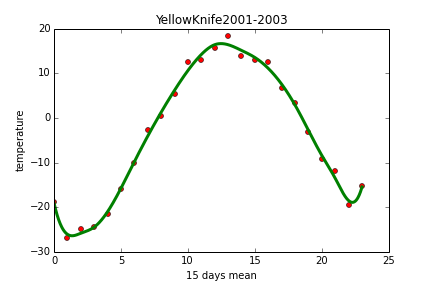

The table this chart was drawn from, first rows:
MST, Max TemperatureC, Mean TemperatureC, Min TemperatureC, Dew PointC, MeanDew PointC, Min DewpointC, Max Humidity, Mean Humidity, Min Humidity, Max Sea Level PressurehPa, Mean Sea Level PressurehPa, Min Sea Level PressurehPa, Max VisibilityKm, Mean VisibilityKm, Min VisibilitykM, Max Wind SpeedKm/h, Mean Wind SpeedKm/h, Max Gust SpeedKm/h, Precipitationmm, CloudCover, Events, WindDirDegrees<br />
2001-1-1, -16, -18, -20, -20, -24, -26, 72, 64, 55, 1020, 1018, 1014, 24, 21, 2, 14, 10, , 0.00, 8, Snow, 81<br />
2001-1-2, -18, -20, -23, -22, -24, -28, 78, 67, 59, 1021, 1018, 1016, 24, 16, 2, 10, 6, , 0.00, 6, Snow, 32<br />
2001-1-3, -17, -21, -25, -22, -24, -30, 72, 66, 59, 1021, 1009, 995, 24, 11, 0, 24, 8, , 0.00, 7, Snow, 62<br />
2001-1-4, -17, -20, -23, -21, -26, -29, 72, 60, 50, 1013, 1007, 995, 24, 15, 2, 14, 8, , 0.00, 7, Snow, 31<br />
2001-1-5, -19, -21, -25, -24, -27, -31, 71, 60, 54, 1011, 1008, 1006, 24, 12, 1, 11, 6, , 0.00, 7, Snow, 45<br />
2001-1-6, -21, -24, -28, -28, -31, -35, 59, 56, 46, 1019, 1014, 1010, 24, 15, 1, 11, 6, , 0.00, 5, Snow, 33<br />
2001-1-7, -17, -22, -28, -22, -28, -35, 66, 58, 53, 1017, 1011, 1001, 24, 24, 19, 21, 11, , 0.00, 6, Snow, 102<br />
2001-1-8, -10, -13, -17, -15, -20, -23, 73, 64, 61, 1000, 992, 985, 24, 24, 24, 21, 14, , 0.00, 4, Snow, 105<br />
2001-1-9, -10, -14, -19, -14, -20, -24, 73, 67, 60, 1000, 994, 985, 24, 22, 3, 16, 8, , 0.00, 5, Snow, 287<br />
2001-1-10, -10, -13, -17, -14, -18, -22, 79, 70, 61, 1003, 1002, 1000, 24, 15, 1, 10, 6, , 0.00, 7, Fog-Snow, 68<br />
2001-1-11, -10, -16, -22, -14, -23, -29, 73, 62, 54, 1027, 1015, 1002, 24, 22, 10, 29, 13, , 0.00, 7, Snow, 335<br />
2001-1-12, -19, -24, -28, -25, -29, -34, 60, 58, 53, 1030, 1027, 1020, 24, 18, 2, 23, 10, 32, 0.00, 5, Snow, 120<br />
2001-1-13, -14, -17, -22, -19, -22, -29, 67, 62, 47, 1019, 1012, 1009, 24, 15, 1, 34, 18, 45, 0.00, 5, Snow, 195<br />
2001-1-14, -20, -22, -24, -25, -27, -30, 71, 65, 59, 1030, 1025, 1016, 24, 20, 0, 11, 5, , 0.00, 4, Fog-Snow, 70<br />
2001-1-15, -14, -17, -19, -19, -22, -24, 72, 67, 61, 1029, 1021, 1011, 24, 24, 24, 14, 10, , 0.00, 6, Snow, 117<br />
2001-1-16, -15, -17, -18, -19, -21, -23, 72, 67, 66, 1013, 1008, 1005, 24, 18, 0, 13, 6, , 0.00, 6, Fog-Snow, 2<br />
2001-1-17, -8, -12, -15, -12, -16, -19, 79, 72, 67, 1022, 1019, 1014, 24, 5, 1, 8, 2, , 0.00, 8, Fog-Snow, 284<br />
2001-1-18, -9, -13, -17, -13, -16, -21, 73, 72, 66, 1020, 1012, 1007, 24, 8, 0, 21, 5, , 0.00, 2, Fog-Snow, 154<br />
2001-1-19, -12, -16, -19, -16, -20, -23, 73, 71, 66, 1008, 1006, 1002, 24, 14, 0, 10, 3, , 0.00, 3, Fog, 97<br />
2001-1-20, -8, -10, -12, -12, -14, -17, 73, 73, 67, 1003, 1002, 1001, 24, 15, 1, 11, 6, , 0.00, 7, Fog-Snow, 212<br />
2001-1-21, -9, -13, -16, -13, -17, -21, 73, 71, 66, 1010, 1005, 1002, 24, 24, 24, 21, 10, 29, 0.00, 4, Snow, 271<br />
2001-1-22, -11, -14, -18, -16, -18, -23, 73, 69, 66, 1028, 1019, 1011, 24, 21, 13, 16, 11, , 0.00, 7, Snow, 350<br />
2001-1-23, -12, -17, -22, -17, -22, -27, 71, 65, 55, 1029, 1020, 1008, 24, 16, 3, 26, 14, 39, 0.00, 7, Snow, 144<br />
2001-1-24, -10, -12, -13, -15, -17, -18, 73, 70, 67, 1016, 1008, 1004, 24, 23, 16, 23, 8, , 0.00, 7, Snow, 354<br />
2001-1-25, -12, -19, -27, -17, -23, -33, 73, 64, 53, 1024, 1021, 1016, 24, 22, 5, 11, 6, , 0.00, 5, Snow, 47<br />
2001-1-26, -18, -23, -27, -24, -28, -33, 65, 58, 54, 1023, 1015, 1012, 24, 22, 3, 14, 8, , 0.00, 7, Snow, 324<br />
2001-1-27, -17, -19, -21, -23, -24, -26, 66, 63, 60, 1013, 1007, 1000, 24, 19, 3, 13, 5, , 0.00, 7, Snow, 87<br />
2001-1-28, -17, -21, -27, -22, -25, -34, 66, 62, 53, 1013, 1005, 999, 24, 22, 5, 19, 10, 27, 0.00, 7, Snow, 55<br />
2001-1-29, -27, -29, -31, -35, -36, -39, 53, 50, 47, 1015, 1015, 1013, 24, 24, 24, 21, 18, , 0.00, 5, , 73<br />
2001-1-30, -22, -24, -27, -29, -32, -35, 54, 52, 48, 1023, 1017, 1015, 24, 19, 4, 21, 13, , 0.00, 6, Snow, 83<br />
2001-1-31, -18, -23, -27, -25, -30, -34, 60, 55, 53, 1026, 1021, 1007, 24, 18, 5, 29, 11, 42, 0.00, 5, Snow, 130<br />
2001-2-1, -11, -14, -17, -17, -19, -24, 67, 64, 56, 1005, 998, 995, 24, 12, 1, 27, 18, 37, 0.00, 7, Snow, 142<br />
2001-2-2, -18, -20, -23, -24, -28, -30, 60, 57, 50, 1010, 1007, 1003, 24, 24, 24, 13, 10, , 0.00, 1, , 32<br />
2001-2-3, -17, -20, -23, -23, -26, -30, 61, 56, 54, 1012, 1011, 1010, 24, 22, 2, 13, 8, , 0.00, 6, Snow, 83<br />
2001-2-4, -15, -18, -20, -22, -24, -27, 61, 57, 52, 1019, 1015, 1012, 24, 18, 2, 21, 6, , 0.00, 5, Snow, 323<br />
2001-2-5, -20, -22, -27, -27, -29, -34, 60, 53, 49, 1030, 1026, 1019, 24, 24, 24, 21, 14, , 0.00, 6, Snow, 329<br />
2001-2-6, -27, -30, -34, -34, -38, -41, 53, 50, 47, 1033, 1032, 1030, 24, 24, 24, 11, 10, , 0.00, 2, , 349<br />
2001-2-7, -26, -31, -36, -34, -38, -41, 68, 50, 44, 1038, 1036, 1034, 24, 24, 16, 11, 5, , 0.00, 3, Snow, 70<br />
2001-2-8, -24, -26, -28, -32, -34, -36, 53, 50, 45, 1039, 1038, 1035, 24, 23, 19, 16, 10, , 0.00, 1, Snow, 118<br />
2001-2-9, -23, -27, -31, -30, -34, -38, 54, 51, 47, 1034, 1026, 1019, 24, 24, 24, 16, 13, , 0.00, 4, Snow, 117<br />
2001-2-10, -22, -26, -30, -30, -32, -37, 54, 52, 48, 1026, 1022, 1018, 24, 24, 24, 11, 10, , 0.00, 4, , 351<br />
2001-2-11, -23, -27, -32, -31, -36, -40, 54, 49, 47, 1027, 1024, 1021, 24, 22, 2, 14, 6, , 0.00, 4, Fog, 143<br />
2001-2-12, -20, -24, -28, -27, -31, -36, 55, 52, 48, 1029, 1026, 1021, 24, 23, 19, 10, 6, , 0.00, 4, Snow, 77<br />
2001-2-13, -19, -22, -26, -26, -28, -34, 55, 51, 48, 1027, 1021, 1017, 24, 12, 2, 23, 11, , 0.00, 8, Snow, 113<br />
2001-2-14, -19, -20, -21, -27, -28, -29, 55, 51, 50, 1027, 1021, 1017, 24, 20, 5, 23, 14, , 0.00, 5, Snow, 336<br />
2001-2-15, -16, -18, -21, -24, -26, -28, 60, 52, 50, 1032, 1031, 1028, 24, 23, 19, 23, 13, , 0.00, 6, Snow, 318<br />
2001-2-16, -10, -14, -18, -17, -21, -25, 62, 57, 43, 1030, 1023, 1020, 24, 24, 19, 16, 13, , 0.00, 4, Snow, 243<br />
2001-2-17, -11, -16, -20, -18, -21, -29, 62, 59, 46, 1022, 1020, 1018, 24, 23, 16, 27, 13, 37, 0.00, 6, Snow, 318<br />
2001-2-18, -21, -24, -29, -29, -32, -36, 59, 52, 49, 1027, 1025, 1022, 24, 24, 24, 19, 13, , 0.00, 1, Snow, 308<br />
2001-2-19, -24, -28, -32, -31, -36, -41, 54, 46, 36, 1030, 1026, 1021, 24, 24, 24, 21, 13, , 0.00, 0, , 341<br />
2001-2-20, -21, -29, -37, -30, -35, -43, 55, 47, 41, 1030, 1024, 1017, 24, 24, 24, 24, 10, 34, 0.00, 3, Snow, 130<br />
2001-2-21, -16, -20, -25, -24, -28, -32, 55, 50, 47, 1025, 1021, 1017, 24, 24, 24, 29, 11, , 0.00, 6, Snow, 342<br />
2001-2-22, -22, -26, -30, -29, -33, -38, 54, 49, 43, 1027, 1026, 1026, 24, 15, 3, 11, 5, , 0.00, 5, Snow, 44<br />
2001-2-23, -25, -29, -33, -33, -37, -41, 53, 48, 44, 1029, 1026, 1025, 24, 20, 5, 11, 2, , 0.00, 5, Snow, 12<br />
2001-2-24, -29, -33, -38, -39, -42, -44, 55, 48, 39, 1034, 1032, 1029, 24, 24, 24, 13, 8, , 0.00, 1, Snow, 358<br />
2001-2-25, -28, -33, -39, -37, -41, -45, 55, 49, 43, 1034, 1034, 1033, 24, 23, 16, 21, 10, , 0.00, 1, , 298<br />
2001-2-26, -18, -27, -35, -27, -36, -43, 51, 46, 42, 1033, 1025, 1012, 24, 24, 24, 27, 10, 35, 0.00, 2, Snow, 149<br />
2001-2-27, -7, -16, -22, -14, -24, -30, 58, 51, 46, 1011, 1003, 988, 24, 24, 24, 16, 10, , 0.00, 5, , 119<br />
2001-2-28, 2, -2, -6, -8, -10, -13, 63, 52, 44, 987, 985, 983, 24, 24, 24, 23, 13, , 0.00, 3, , 227<br />
2001-3-1, -5, -11, -19, -12, -17, -25, 63, 57, 49, 1006, 997, 987, 24, 20, 2, 21, 11, , 0.00, 7, Fog-Snow, 3<br />
... 301 more rows
